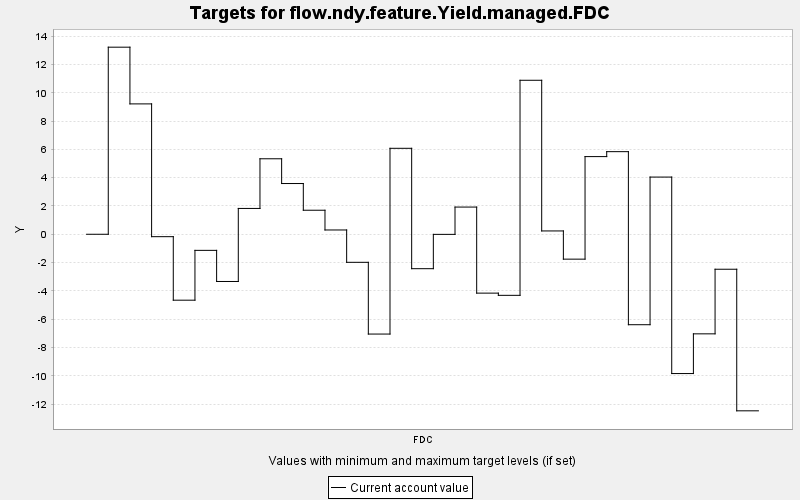

Data behind this chart, as committed beside it:
TARGET, PERIOD, YEAR, PERIODWIDTH, MINIMUM, MAXIMUM, MINWEIGHT, MAXWEIGHT, CURRENT, SUMMARY
flow.ndy.feature.Yield.managed.FDC, 0, 0, 10.0, 0.0, 10000, 1.0, 1.0, 0.0, 0.0
flow.ndy.feature.Yield.managed.FDC, 1, 10, 10.0, 0.0, 10000, 1.0, 1.0, 13.22, 0.0
flow.ndy.feature.Yield.managed.FDC, 2, 20, 10.0, 0.0, 10000, 1.0, 1.0, 9.212, 0.0
flow.ndy.feature.Yield.managed.FDC, 3, 30, 10.0, 0.0, 10000, 1.0, 1.0, -0.17, 0.0
flow.ndy.feature.Yield.managed.FDC, 4, 40, 10.0, 0.0, 10000, 1.0, 1.0, -4.658, 0.0
flow.ndy.feature.Yield.managed.FDC, 5, 50, 10.0, 0.0, 10000, 1.0, 1.0, -1.137, 0.0
flow.ndy.feature.Yield.managed.FDC, 6, 60, 10.0, 0.0, 10000, 1.0, 1.0, -3.336, 0.0
flow.ndy.feature.Yield.managed.FDC, 7, 70, 10.0, 0.0, 10000, 1.0, 1.0, 1.825, 0.0
flow.ndy.feature.Yield.managed.FDC, 8, 80, 10.0, 0.0, 10000, 1.0, 1.0, 5.334, 0.0
flow.ndy.feature.Yield.managed.FDC, 9, 90, 10.0, 0.0, 10000, 1.0, 1.0, 3.585, 0.0
flow.ndy.feature.Yield.managed.FDC, 10, 100, 10.0, 0.0, 10000, 1.0, 1.0, 1.698, 0.0
flow.ndy.feature.Yield.managed.FDC, 11, 110, 10.0, 0.0, 10000, 1.0, 1.0, 0.303, 0.0
flow.ndy.feature.Yield.managed.FDC, 12, 120, 10.0, 0.0, 10000, 1.0, 1.0, -1.982, 0.0
flow.ndy.feature.Yield.managed.FDC, 13, 130, 10.0, 0.0, 10000, 1.0, 1.0, -7.051, 0.0
flow.ndy.feature.Yield.managed.FDC, 14, 140, 10.0, 0.0, 10000, 1.0, 1.0, 6.074, 0.0
flow.ndy.feature.Yield.managed.FDC, 15, 150, 10.0, 0.0, 10000, 1.0, 1.0, -2.432, 0.0
flow.ndy.feature.Yield.managed.FDC, 16, 160, 10.0, 0.0, 10000, 1.0, 1.0, -0.007, 0.0
flow.ndy.feature.Yield.managed.FDC, 17, 170, 10.0, 0.0, 10000, 1.0, 1.0, 1.922, 0.0
flow.ndy.feature.Yield.managed.FDC, 18, 180, 10.0, 0.0, 10000, 1.0, 1.0, -4.159, 0.0
flow.ndy.feature.Yield.managed.FDC, 19, 190, 10.0, 0.0, 10000, 1.0, 1.0, -4.315, 0.0
flow.ndy.feature.Yield.managed.FDC, 20, 200, 10.0, 0.0, 10000, 1.0, 1.0, 10.88, 0.0
flow.ndy.feature.Yield.managed.FDC, 21, 210, 10.0, 0.0, 10000, 1.0, 1.0, 0.235, 0.0
flow.ndy.feature.Yield.managed.FDC, 22, 220, 10.0, 0.0, 10000, 1.0, 1.0, -1.758, 0.0
flow.ndy.feature.Yield.managed.FDC, 23, 230, 10.0, 0.0, 10000, 1.0, 1.0, 5.488, 0.0
flow.ndy.feature.Yield.managed.FDC, 24, 240, 10.0, 0.0, 10000, 1.0, 1.0, 5.837, 0.0
flow.ndy.feature.Yield.managed.FDC, 25, 250, 10.0, 0.0, 10000, 1.0, 1.0, -6.391, 0.0
flow.ndy.feature.Yield.managed.FDC, 26, 260, 10.0, 0.0, 10000, 1.0, 1.0, 4.041, 0.0
flow.ndy.feature.Yield.managed.FDC, 27, 270, 10.0, 0.0, 10000, 1.0, 1.0, -9.842, 0.0
flow.ndy.feature.Yield.managed.FDC, 28, 280, 10.0, 0.0, 10000, 1.0, 1.0, -7.036, 0.0
flow.ndy.feature.Yield.managed.FDC, 29, 290, 10.0, 0.0, 10000, 1.0, 1.0, -2.471, 0.0
flow.ndy.feature.Yield.managed.FDC, 30, 300, 10.0, 0.0, 10000, 1.0, 1.0, -12.48, 0.0
